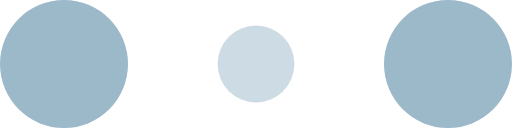
t = 0.00 s
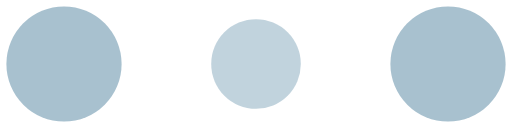
t = 0.10 s
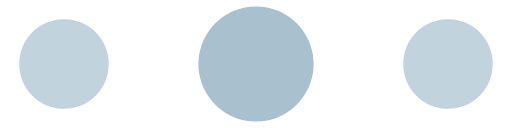
t = 0.30 s
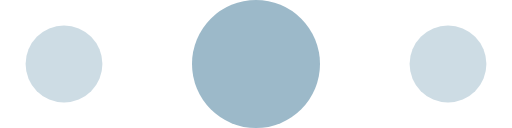
t = 0.40 s
t = 0.50 s: frame unchanged from t = 0.30 s, image omitted
t = 0.70 s: frame unchanged from t = 0.10 s, image omitted

The animated SVG that drew these frames (rendered in a browser with its animation timeline set to each time). Animation: 6 SMIL elements (animate=6); one cycle of 0.80 s, repeats indefinitely.

<!-- By Sam Herbert (@sherb), for everyone. More @ http://goo.gl/7AJzbL -->
<svg width="120" height="30" viewBox="0 0 120 30" xmlns="http://www.w3.org/2000/svg" fill='#9cb9c9'>
    <circle cx="15" cy="15" r="15">
        <animate attributeName="r" from="15" to="15"
                 begin="0s" dur="0.8s"
                 values="15;9;15" calcMode="linear"
                 repeatCount="indefinite" />
        <animate attributeName="fill-opacity" from="1" to="1"
                 begin="0s" dur="0.8s"
                 values="1;.5;1" calcMode="linear"
                 repeatCount="indefinite" />
    </circle>
    <circle cx="60" cy="15" r="9" fill-opacity="0.3">
        <animate attributeName="r" from="9" to="9"
                 begin="0s" dur="0.8s"
                 values="9;15;9" calcMode="linear"
                 repeatCount="indefinite" />
        <animate attributeName="fill-opacity" from="0.5" to="0.5"
                 begin="0s" dur="0.8s"
                 values=".5;1;.5" calcMode="linear"
                 repeatCount="indefinite" />
    </circle>
    <circle cx="105" cy="15" r="15">
        <animate attributeName="r" from="15" to="15"
                 begin="0s" dur="0.8s"
                 values="15;9;15" calcMode="linear"
                 repeatCount="indefinite" />
        <animate attributeName="fill-opacity" from="1" to="1"
                 begin="0s" dur="0.8s"
                 values="1;.5;1" calcMode="linear"
                 repeatCount="indefinite" />
    </circle>
</svg>
